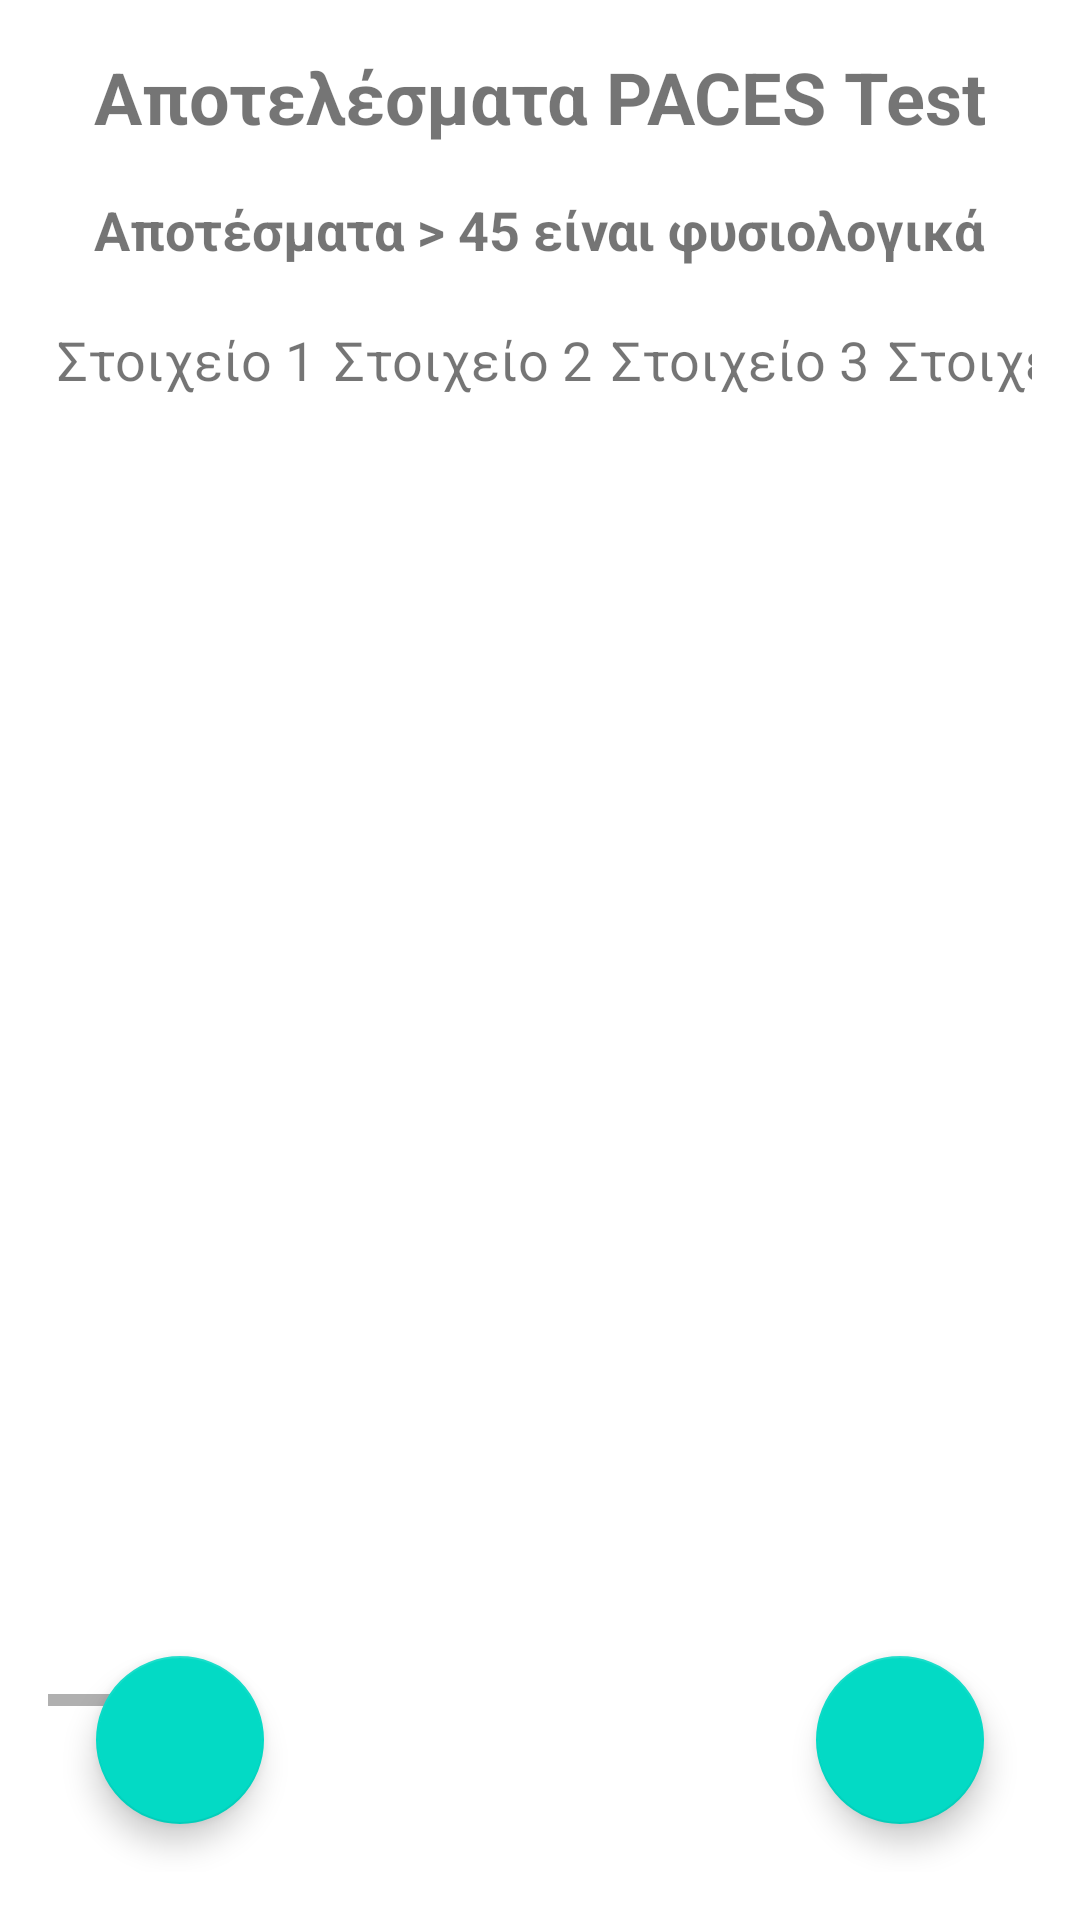

Reconstruct the res/layout file that produces this screen, plus the resources it refers to.
<!-- AndroidManifest.xml: application theme Theme.MetricsCalculator -->
<!-- res/layout/activity_pacesactivity.xml -->
<?xml version="1.0" encoding="utf-8"?>
<RelativeLayout
    xmlns:android="http://schemas.android.com/apk/res/android"
    xmlns:tools="http://schemas.android.com/tools"
    android:layout_width="match_parent"
    android:layout_height="match_parent"
    xmlns:app="http://schemas.android.com/apk/res-auto"
    android:padding="16dp"
    tools:context=".PACESActivityResults">

    <TextView
        android:id="@+id/titleText"
        android:layout_width="wrap_content"
        android:layout_height="wrap_content"
        android:layout_centerHorizontal="true"
        android:layout_marginBottom="16dp"
        android:text="Αποτελέσματα PACES Test"
        android:textSize="24sp"
        android:textStyle="bold" />
    <TextView
        android:id="@+id/subtitleText"
        android:layout_width="wrap_content"
        android:layout_height="wrap_content"
        android:layout_centerHorizontal="true"
        android:layout_below="@id/titleText"
        android:layout_marginBottom="16dp"
        android:text="Αποτέσματα > 45 είναι φυσιολογικά"
        android:textSize="18sp"
        android:textStyle="bold" />

    <HorizontalScrollView
        android:layout_width="wrap_content"
        android:layout_height="464dp"
        android:layout_below="@id/subtitleText">

        <ScrollView
            android:layout_width="match_parent"
            android:layout_height="match_parent"
            android:layout_below="@id/titleText">

            <TableLayout
                android:id="@+id/resultTable"
                android:layout_width="match_parent"
                android:layout_height="wrap_content"
                android:stretchColumns="*">

                
                <TableRow
                    android:layout_width="match_parent"
                    android:layout_height="wrap_content">

                    
                    <TextView
                        android:layout_gravity="center"
                        android:padding="3dip"
                        android:text="Στοιχείο 1"
                        android:textSize="18sp" />

                    <TextView
                        android:layout_gravity="center"
                        android:padding="3dip"
                        android:text="Στοιχείο 2"
                        android:textSize="18sp" />

                    <TextView
                        android:layout_gravity="center"
                        android:padding="3dip"
                        android:text="Στοιχείο 3"
                        android:textSize="18sp" />

                    <TextView
                        android:layout_gravity="center"
                        android:padding="3dip"
                        android:text="Στοιχείο 4"
                        android:textSize="18sp" />


                    <TextView
                        android:layout_gravity="center"
                        android:padding="3dip"
                        android:text="Στοιχείο 5"
                        android:textSize="18sp" />

                    <TextView
                        android:layout_gravity="center"
                        android:padding="3dip"
                        android:text="Στοιχείο 6"
                        android:textSize="18sp" />


                    <TextView
                        android:layout_gravity="center"
                        android:padding="3dip"
                        android:text="Στοιχείο 7"
                        android:textSize="18sp" />

                    <TextView
                        android:layout_gravity="center"
                        android:padding="3dip"
                        android:text="Στοιχείο 8"
                        android:textSize="18sp" />


                    <TextView
                        android:layout_gravity="center"
                        android:padding="3dip"
                        android:text="Στοιχείο 9"
                        android:textSize="18sp" />

                    <TextView
                        android:layout_gravity="center"
                        android:padding="3dip"
                        android:text="Στοιχείο 10"
                        android:textSize="18sp" />


                    <TextView
                        android:layout_gravity="center"
                        android:padding="3dip"
                        android:text="Στοιχείο 11"
                        android:textSize="18sp" />

                    <TextView
                        android:layout_gravity="center"
                        android:padding="3dip"
                        android:text="Στοιχείο 12"
                        android:textSize="18sp" />


                    <TextView
                        android:layout_gravity="center"
                        android:padding="3dip"
                        android:text="Στοιχείο 13"
                        android:textSize="18sp" />

                    <TextView
                        android:layout_gravity="center"
                        android:padding="3dip"
                        android:text="Στοιχείο 14"
                        android:textSize="18sp" />


                    <TextView
                        android:layout_gravity="center"
                        android:padding="3dip"
                        android:text="Στοιχείο 15"
                        android:textSize="18sp" />

                    <TextView
                        android:layout_gravity="center"
                        android:padding="3dip"
                        android:text="Στοιχείο 16"
                        android:textSize="18sp" />


                    <TextView
                        android:layout_gravity="center"
                        android:padding="3dip"
                        android:text="Στοιχείο 17"
                        android:textSize="18sp" />

                    <TextView
                        android:layout_gravity="center"
                        android:padding="3dip"
                        android:text="Στοιχείο 18"
                        android:textSize="18sp" />

                    
                    <TextView
                        android:layout_gravity="center"
                        android:padding="3dip"
                        android:text="Σύνολο"
                        android:textSize="18sp" />
                </TableRow>

                
            </TableLayout>
        </ScrollView>
    </HorizontalScrollView>

    <com.google.android.material.floatingactionbutton.FloatingActionButton
        android:id="@+id/addResultButton"
        android:layout_width="wrap_content"
        android:layout_height="wrap_content"
        android:layout_alignParentEnd="true"
        android:layout_alignParentBottom="true"
        android:layout_margin="16dp"
        app:srcCompat="@drawable/baseline_add_24"
        />

    <com.google.android.material.floatingactionbutton.FloatingActionButton
        android:id="@+id/homeButton"
        android:layout_width="wrap_content"
        android:layout_height="wrap_content"
        android:layout_alignParentBottom="true"
        android:layout_margin="16dp"
        app:srcCompat="@drawable/baseline_home_24"
        />
</RelativeLayout>
<!-- resources referenced by this layout -->
<resources>
  <style name="Theme.MetricsCalculator" parent="Theme.MaterialComponents.DayNight.DarkActionBar">
          
          <item name="colorPrimary">@color/purple_500</item>
          <item name="colorPrimaryVariant">@color/purple_700</item>
          <item name="colorOnPrimary">@color/white</item>
          
          <item name="colorSecondary">@color/teal_200</item>
          <item name="colorSecondaryVariant">@color/teal_700</item>
          <item name="colorOnSecondary">@color/black</item>
          
          <item name="android:statusBarColor">?attr/colorPrimaryVariant</item>
          
      </style>
  <!-- not gathered from this repository: default colours our renderer supplied (Android Studio template values) -->
  <color name="purple_500">#FF6200EE</color>
  <color name="purple_700">#FF3700B3</color>
  <color name="teal_200">#FF03DAC5</color>
  <color name="teal_700">#FF018786</color>
  <color name="black">#FF000000</color>
  <color name="white">#FFFFFFFF</color>
</resources>
